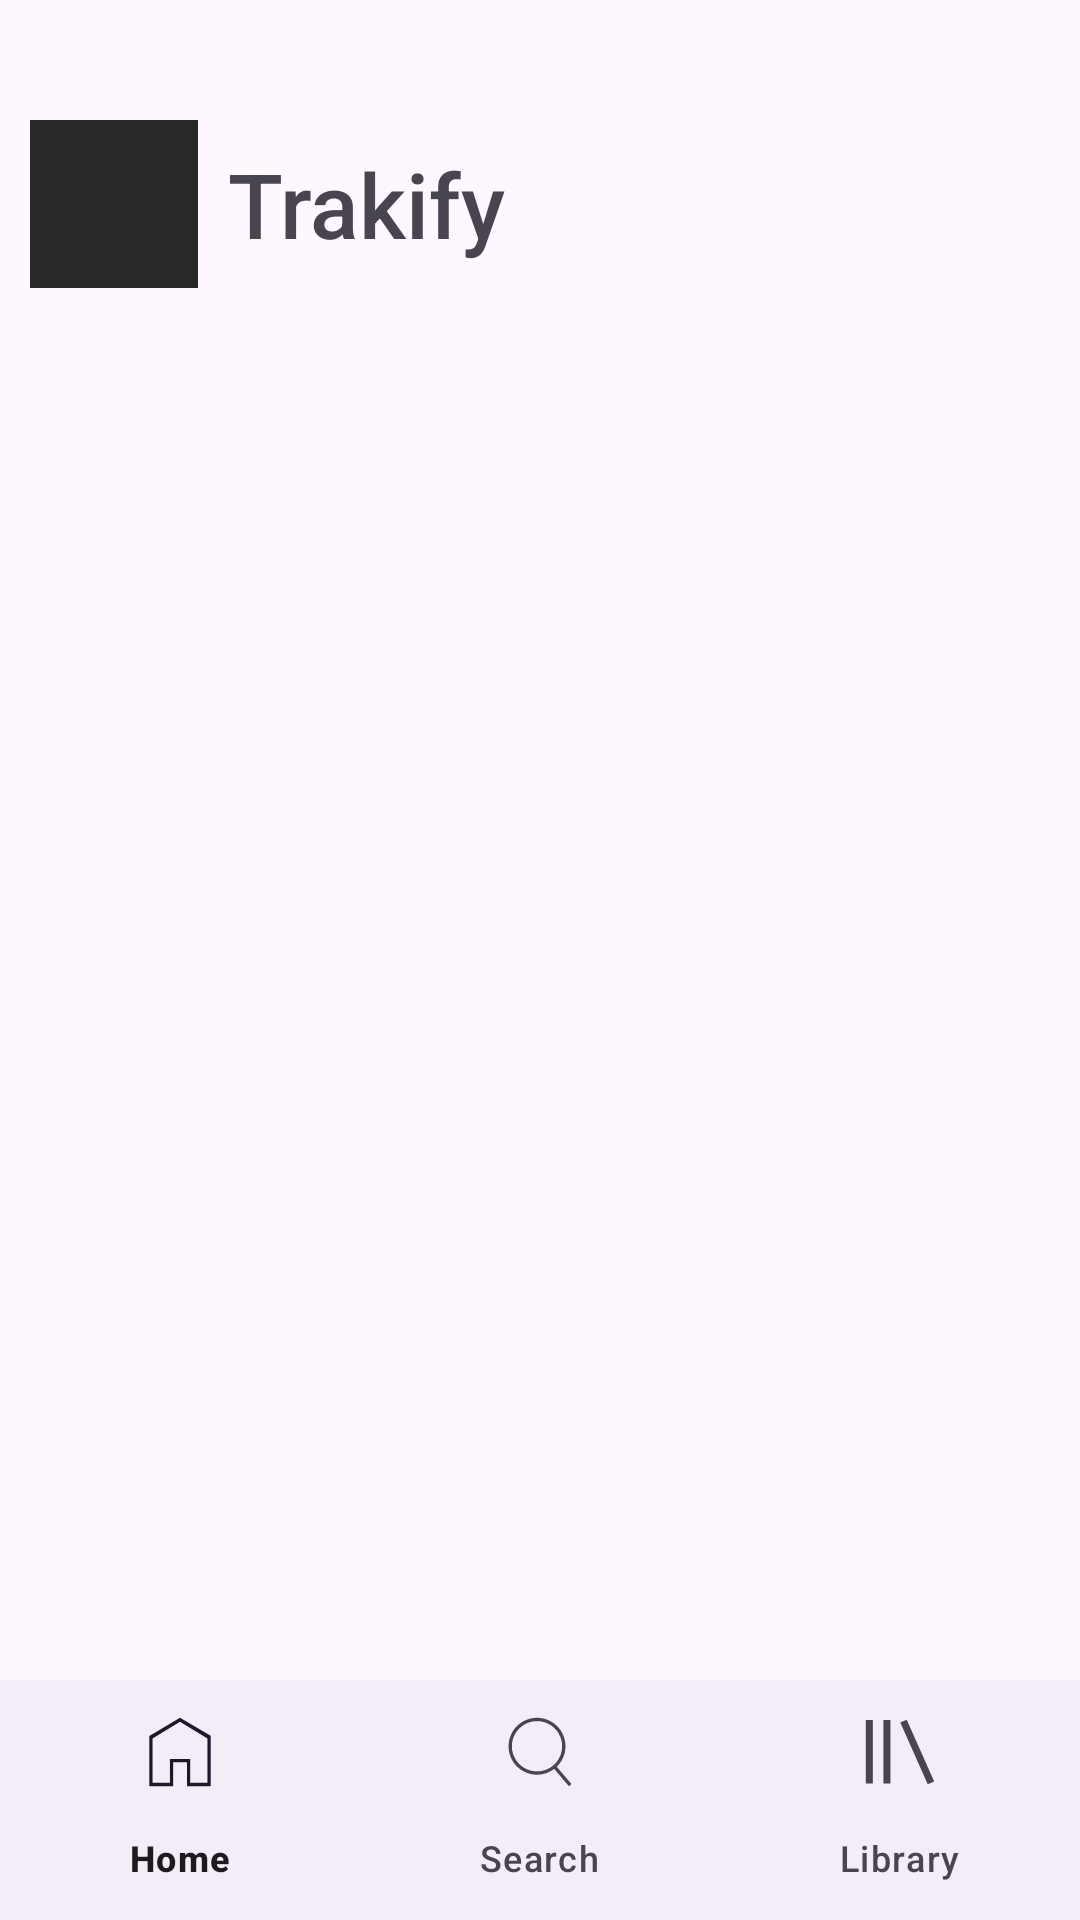

Layout XML and referenced resources for this Android screen:
<!-- AndroidManifest.xml: application theme Theme.Trakify -->
<!-- res/layout/activity_main.xml -->
<?xml version="1.0" encoding="utf-8"?>
<LinearLayout xmlns:android="http://schemas.android.com/apk/res/android"
    xmlns:app="http://schemas.android.com/apk/res-auto"
    xmlns:tools="http://schemas.android.com/tools"
    android:id="@+id/main"
    android:layout_width="match_parent"
    android:layout_height="match_parent"
    android:orientation="vertical"
    tools:context=".MainActivity">






















    



        
    <FrameLayout
        android:layout_width="match_parent"
        android:layout_height="wrap_content"
        android:layout_marginRight="20dp">


        <LinearLayout
            android:layout_width="match_parent"
            android:layout_height="match_parent"
            android:layout_marginTop="40dp"
            android:layout_marginBottom="10dp"
            android:orientation="horizontal">

            <ImageView
                android:id="@+id/ivTrack"
                android:layout_width="56dp"
                android:layout_height="56dp"
                android:layout_marginLeft="10dp"
                android:background="#282828"
                android:scaleType="centerCrop"
                app:srcCompat="@drawable/ic_music_placeholder" />

            <TextView
                android:id="@+id/textView2"
                android:layout_width="wrap_content"
                android:layout_height="wrap_content"
                android:layout_gravity="center"
                android:layout_marginLeft="10dp"
                android:fontFamily="sans-serif-medium"
                android:text="Trakify"
                android:textSize="30dp" />
        </LinearLayout>

    </FrameLayout>

    <FrameLayout
            android:id="@+id/fragment_container"
            android:layout_width="match_parent"
            android:layout_height="0dp"
            android:layout_weight="1"/>

        
        <LinearLayout
            android:id="@+id/mini_player"
            android:layout_width="match_parent"
            android:layout_height="60dp"
            android:background="#1E1E1E"
            android:gravity="center_vertical"
            android:padding="10dp"
            android:visibility="gone"
            android:orientation="horizontal">

            <TextView
                android:id="@+id/txtSongTitle"
                android:layout_width="0dp"
                android:layout_height="wrap_content"
                android:layout_weight="1"
                android:textColor="#FFFFFF"
                android:text="Aktualna piosenka"
                android:textSize="16sp"
                android:maxLines="1"
                android:ellipsize="end" />

            <ImageButton
                android:id="@+id/btnPlayPause"
                android:layout_width="40dp"
                android:layout_height="40dp"
                android:background="@android:color/transparent"
                android:src="@android:drawable/ic_media_pause"
                app:tint="#FFFFFF" />
        </LinearLayout>

    <com.google.android.material.bottomnavigation.BottomNavigationView
        android:id="@+id/bottom_navigation"
        android:layout_width="match_parent"
        android:layout_height="wrap_content"
        app:menu="@menu/bottom_nav_menu" />



</LinearLayout>
<!-- resources referenced by this layout -->
<resources>
  <style name="Theme.Trakify" parent="Base.Theme.Trakify" />
  <style name="Base.Theme.Trakify" parent="Theme.Material3.DayNight.NoActionBar">
          
          
      </style>
</resources>
